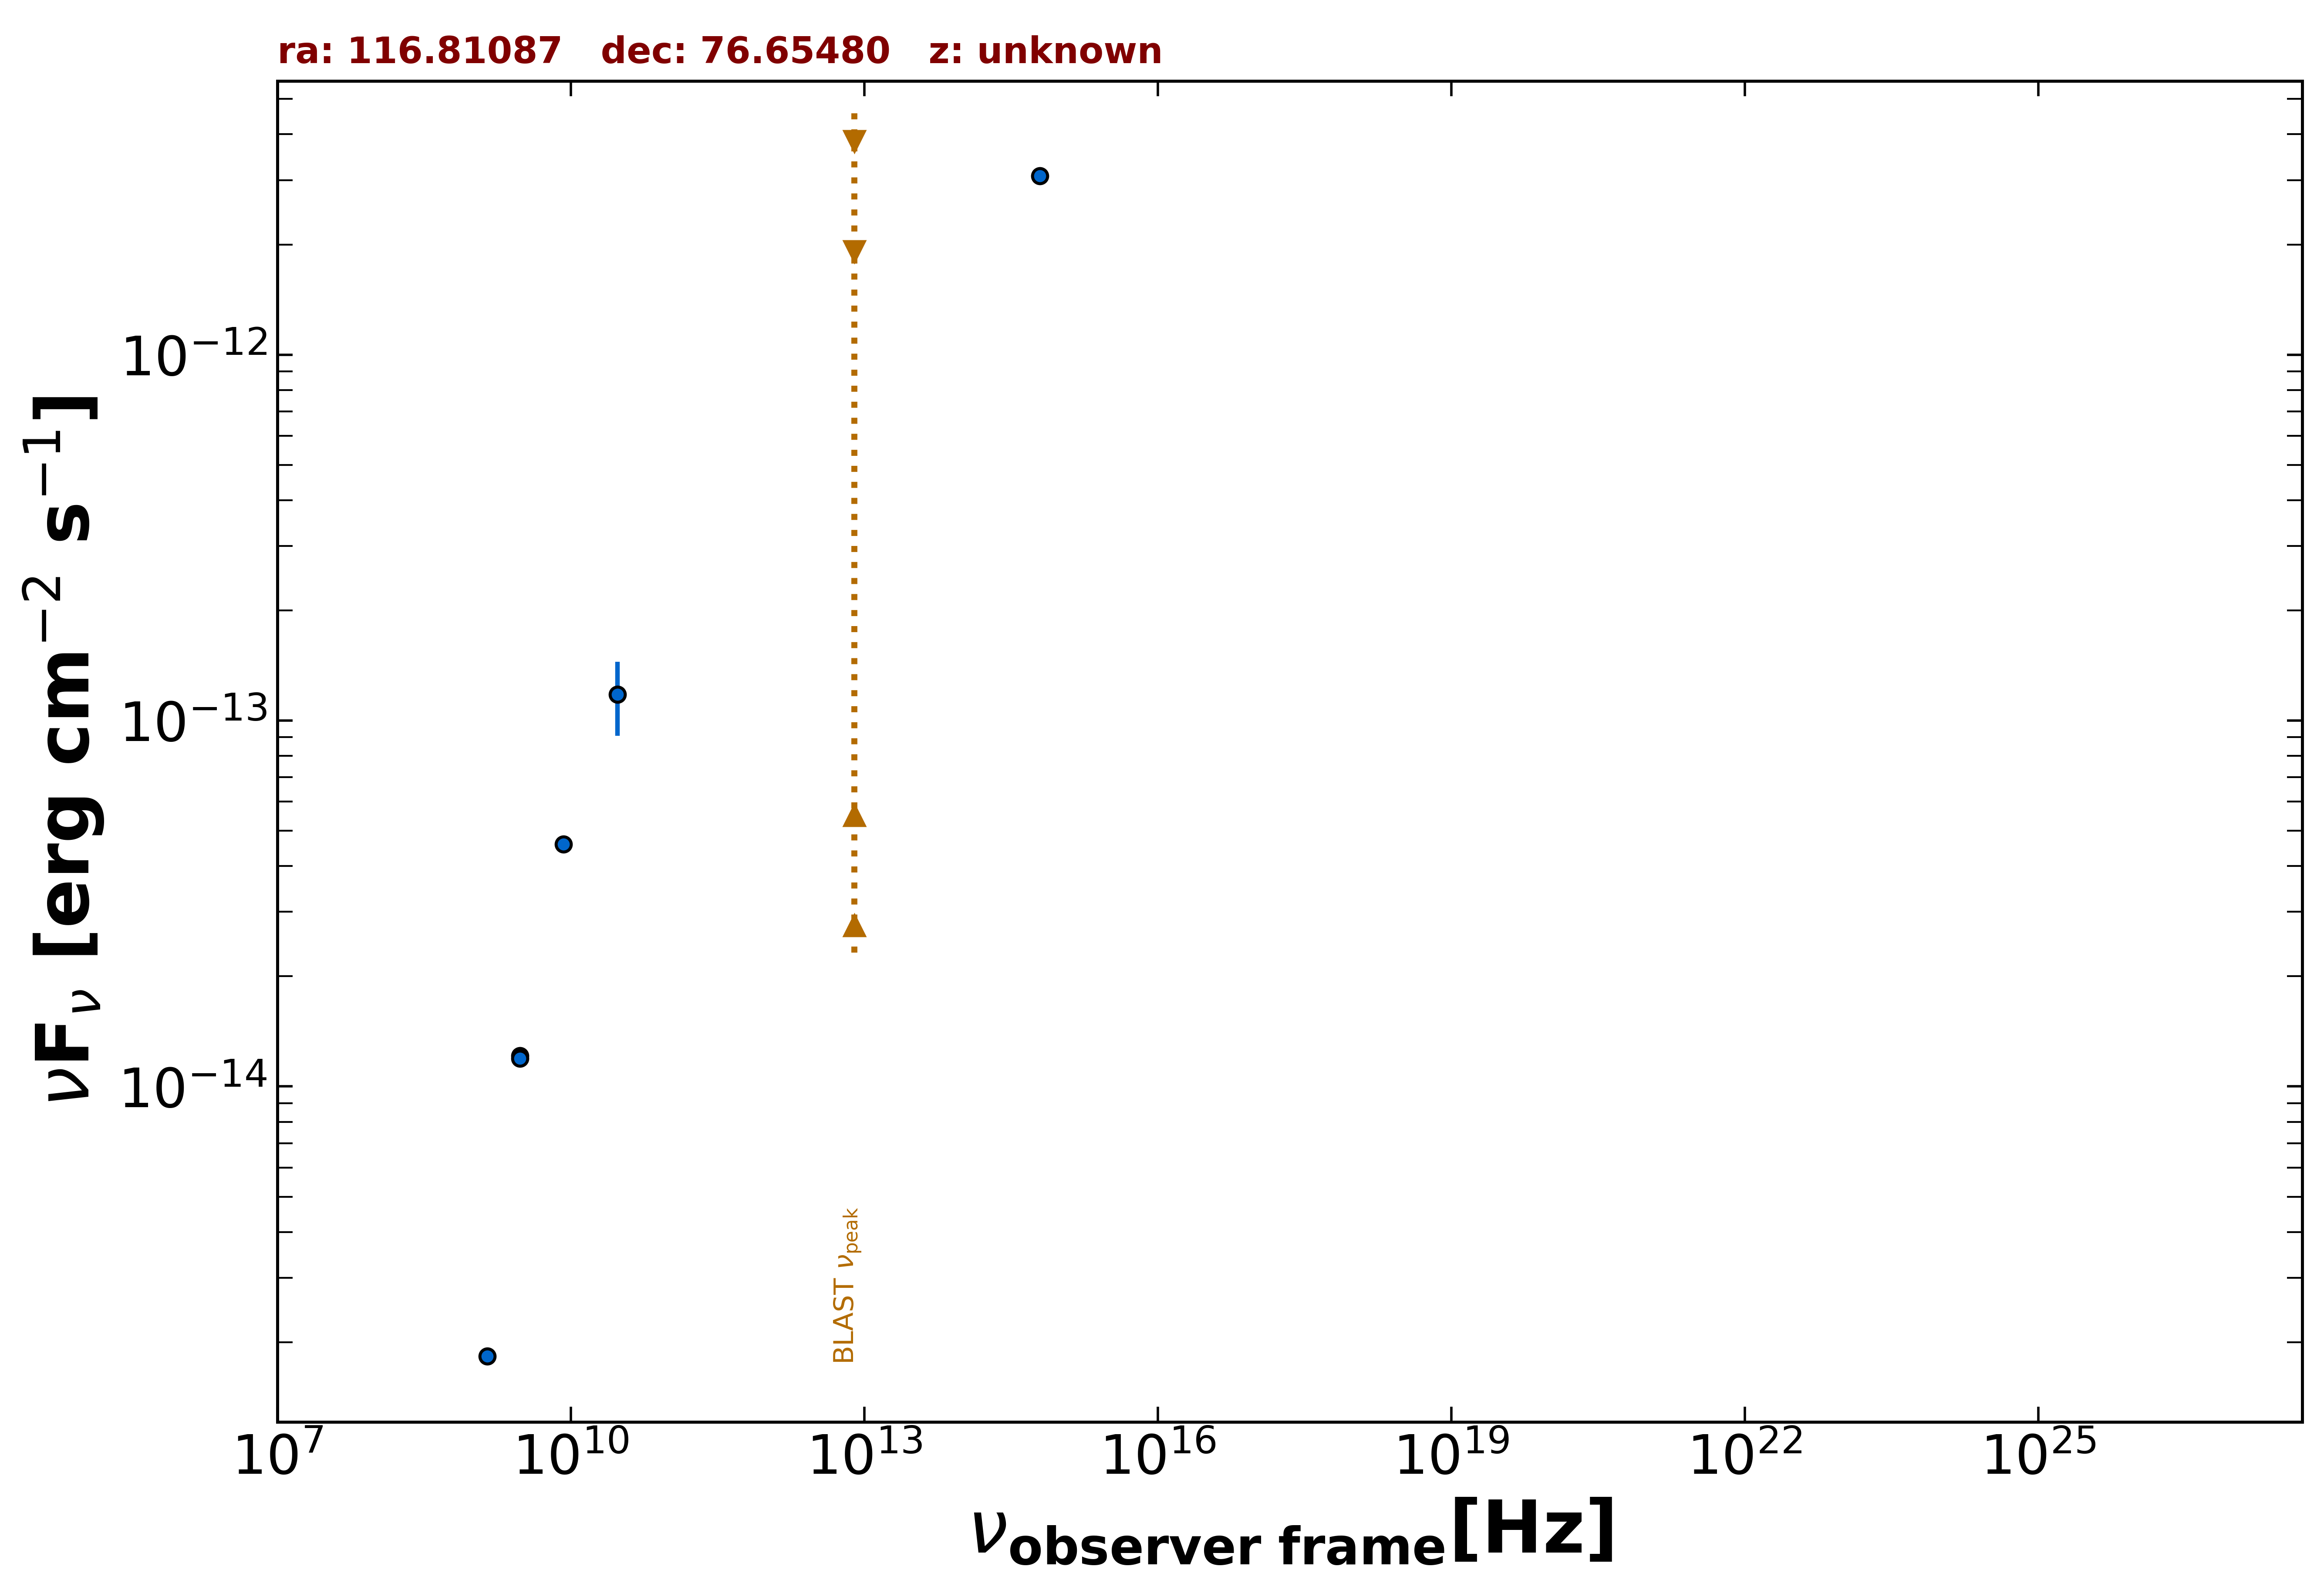

The table this chart was drawn from, first rows:
freq., flux, err_flux, MJD_start, MJD_end, flag, catalog, reference
1.400e+09, 1.834e-15, 5.600e-17, 55000, 55000, , NVSS, Condon et al. 1998  AJ  115  1693
3.000e+09, 1.214e-14, 4.500e-17, 55000, 55000, , VLASSQL, Gordon et al. 2021  ApJS  255  30
3.000e+09, 1.193e-14, 6.500e-17, 55000, 55000, , VLASSQL, Gordon et al. 2021  ApJS  255  30
8.400e+09, 4.599e-14, 0.000e+00, 55000, 55000, , CRATES, Healey et al. 2007  ApJS  171  61
3.000e+10, 1.178e-13, 2.686e-14, 55000, 55000, , PCCS2, 30 GHz The Planck Collaboration 2018  A&…
6.233e+14, 3.078e-12, 1.650e-14, 55000, 55000, , PanSTARRS, Flewelling et al. 2020  ApJS  251  7
